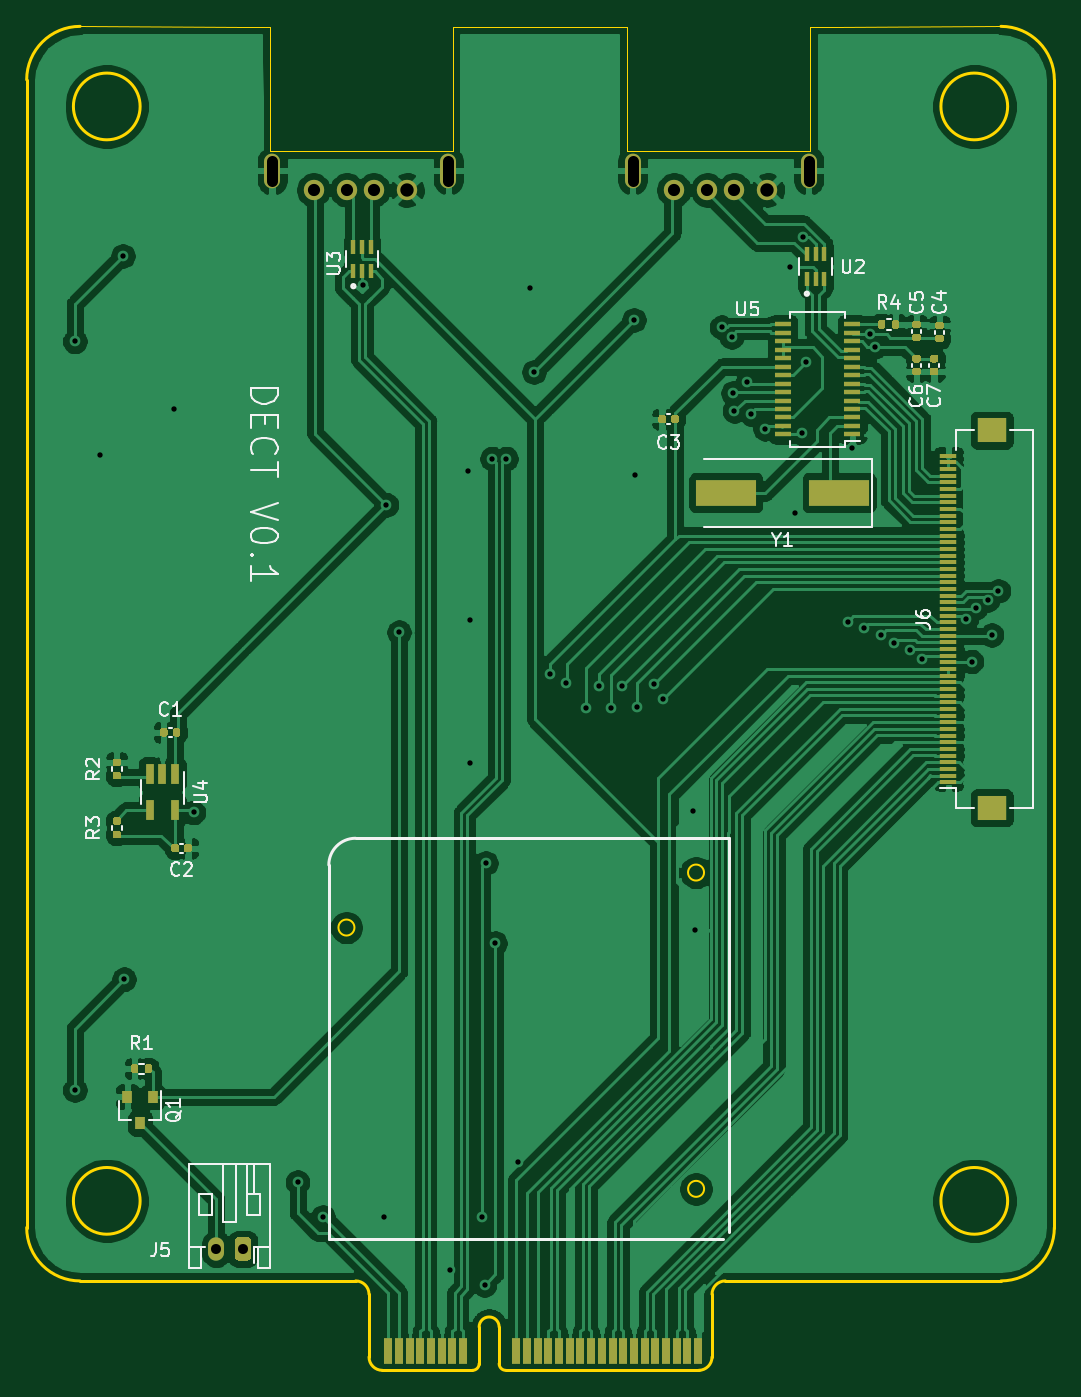
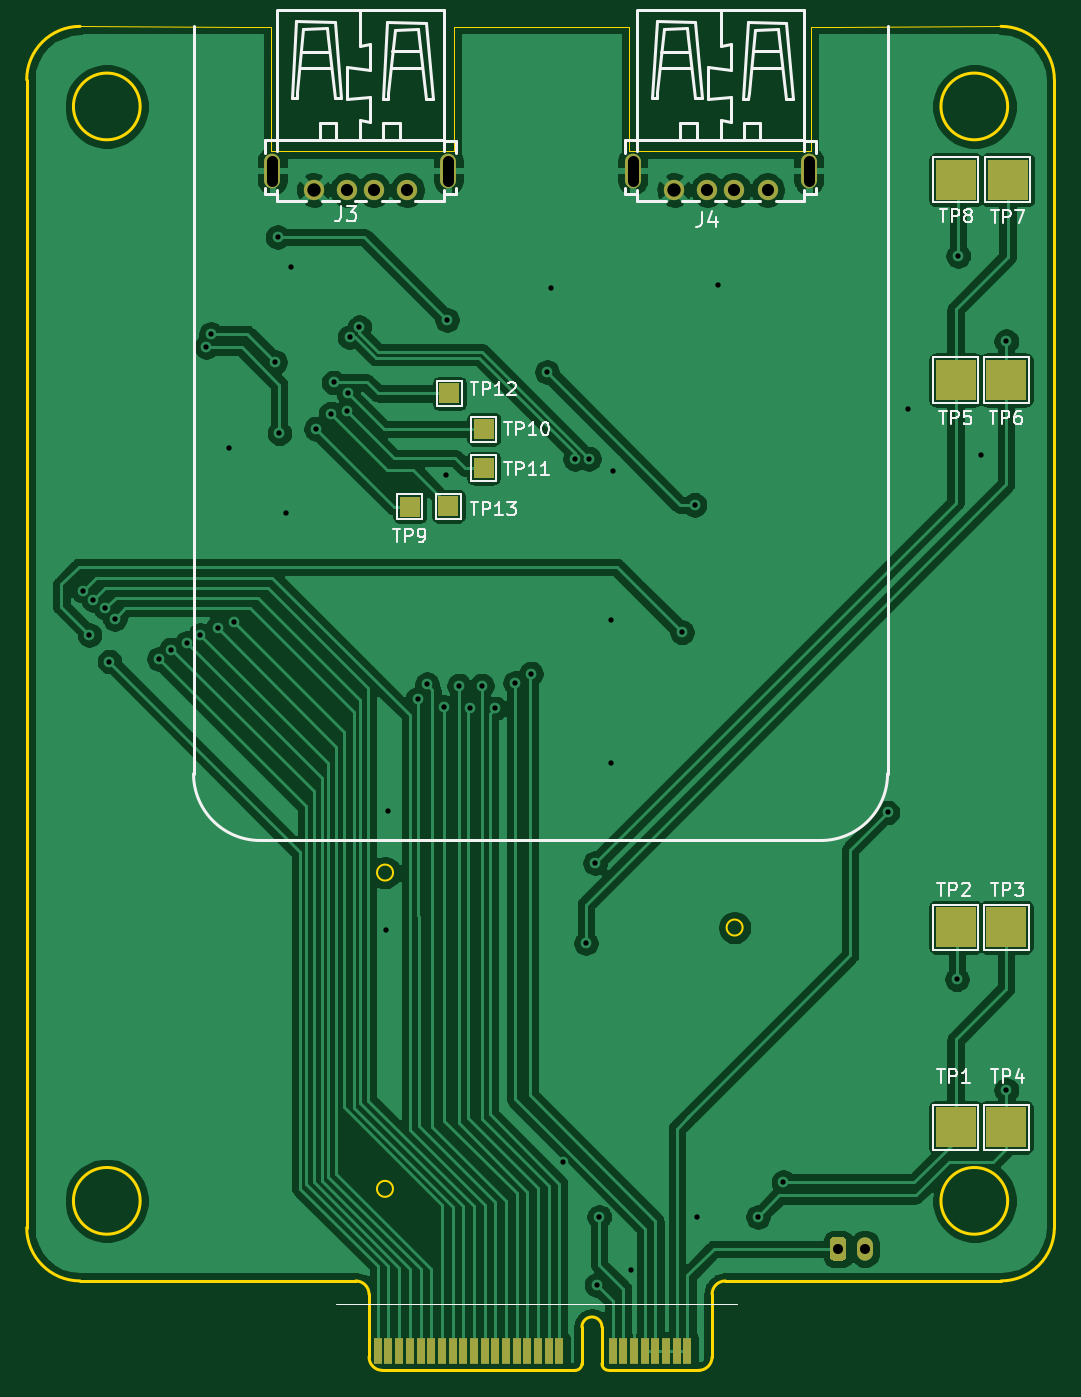
Circuit board: 11 layer files. Board 77.0 x 100.7 mm.
- bottom_copper: DCEXT-B_Cu.gbl (135186 bytes)
- bottom_mask: DCEXT-B_Mask.gbs (2351 bytes)
- paste: DCEXT-B_Paste.gbp (1202 bytes)
- bottom_silk: DCEXT-B_SilkS.gbo (21935 bytes)
- outline: DCEXT-Edge_Cuts.gm1 (4066 bytes)
- top_copper: DCEXT-F_Cu.gtl (193966 bytes)
- top_mask: DCEXT-F_Mask.gts (12136 bytes)
- paste: DCEXT-F_Paste.gtp (11374 bytes)
- top_silk: DCEXT-F_SilkS.gto (29593 bytes)
- drill: DCEXT-NPTH.drl (313 bytes)
- drill: DCEXT-PTH.drl (1567 bytes)

=== bottom_copper: DCEXT-B_Cu.gbl (135186 bytes, source omitted) ===
=== bottom_mask: DCEXT-B_Mask.gbs ===
G04 #@! TF.GenerationSoftware,KiCad,Pcbnew,(5.1.10-1-10_14)*
G04 #@! TF.CreationDate,2021-12-01T22:20:01+01:00*
G04 #@! TF.ProjectId,DCEXT,44434558-542e-46b6-9963-61645f706362,rev?*
G04 #@! TF.SameCoordinates,Original*
G04 #@! TF.FileFunction,Soldermask,Bot*
G04 #@! TF.FilePolarity,Negative*
%FSLAX46Y46*%
G04 Gerber Fmt 4.6, Leading zero omitted, Abs format (unit mm)*
G04 Created by KiCad (PCBNEW (5.1.10-1-10_14)) date 2021-12-01 22:20:01*
%MOMM*%
%LPD*%
G01*
G04 APERTURE LIST*
%ADD10O,1.200000X2.600000*%
%ADD11C,1.524000*%
%ADD12R,1.500000X1.500000*%
%ADD13R,3.000000X3.000000*%
%ADD14O,1.200000X1.750000*%
%ADD15R,0.600000X2.000000*%
G04 APERTURE END LIST*
D10*
X117597000Y-52615000D03*
X104399000Y-52615000D03*
D11*
X114498000Y-54065000D03*
X111999000Y-54065000D03*
X109997000Y-54065000D03*
X107498000Y-54065000D03*
D10*
X90589000Y-52615000D03*
X77391000Y-52615000D03*
D11*
X87490000Y-54065000D03*
X84991000Y-54065000D03*
X82989000Y-54065000D03*
X80490000Y-54065000D03*
D12*
X104400000Y-77760000D03*
X104320000Y-69310000D03*
X101770000Y-74900000D03*
X101760000Y-71990000D03*
X107300000Y-77780000D03*
D13*
X66400000Y-53300000D03*
X62500000Y-53300000D03*
X62600000Y-68300000D03*
X66400000Y-68300000D03*
X62600000Y-124300000D03*
X62600000Y-109300000D03*
X66400000Y-109300000D03*
X66400000Y-124300000D03*
D14*
X73200000Y-133400000D03*
G36*
G01*
X75800000Y-132774999D02*
X75800000Y-134025001D01*
G75*
G02*
X75550001Y-134275000I-249999J0D01*
G01*
X74849999Y-134275000D01*
G75*
G02*
X74600000Y-134025001I0J249999D01*
G01*
X74600000Y-132774999D01*
G75*
G02*
X74849999Y-132525000I249999J0D01*
G01*
X75550001Y-132525000D01*
G75*
G02*
X75800000Y-132774999I0J-249999D01*
G01*
G37*
D15*
X86490000Y-141083700D03*
X87290000Y-141083700D03*
X88090000Y-141083700D03*
X88890000Y-141083700D03*
X89690000Y-141083700D03*
X90490000Y-141083700D03*
X91290000Y-141083700D03*
X92090000Y-141083700D03*
X96090000Y-141083700D03*
X96890000Y-141083700D03*
X97690000Y-141083700D03*
X98490000Y-141083700D03*
X99290000Y-141083700D03*
X100090000Y-141083700D03*
X100890000Y-141083700D03*
X101690000Y-141083700D03*
X102490000Y-141083700D03*
X103290000Y-141083700D03*
X104090000Y-141083700D03*
X104890000Y-141083700D03*
X105690000Y-141083700D03*
X106490000Y-141083700D03*
X107290000Y-141083700D03*
X108090000Y-141083700D03*
X108890000Y-141083700D03*
X109690000Y-141083700D03*
M02*

=== paste: DCEXT-B_Paste.gbp ===
G04 #@! TF.GenerationSoftware,KiCad,Pcbnew,(5.1.10-1-10_14)*
G04 #@! TF.CreationDate,2021-12-01T22:20:01+01:00*
G04 #@! TF.ProjectId,DCEXT,44434558-542e-46b6-9963-61645f706362,rev?*
G04 #@! TF.SameCoordinates,Original*
G04 #@! TF.FileFunction,Paste,Bot*
G04 #@! TF.FilePolarity,Positive*
%FSLAX46Y46*%
G04 Gerber Fmt 4.6, Leading zero omitted, Abs format (unit mm)*
G04 Created by KiCad (PCBNEW (5.1.10-1-10_14)) date 2021-12-01 22:20:01*
%MOMM*%
%LPD*%
G01*
G04 APERTURE LIST*
%ADD10R,0.600000X2.000000*%
G04 APERTURE END LIST*
D10*
X86490000Y-141083700D03*
X87290000Y-141083700D03*
X88090000Y-141083700D03*
X88890000Y-141083700D03*
X89690000Y-141083700D03*
X90490000Y-141083700D03*
X91290000Y-141083700D03*
X92090000Y-141083700D03*
X96090000Y-141083700D03*
X96890000Y-141083700D03*
X97690000Y-141083700D03*
X98490000Y-141083700D03*
X99290000Y-141083700D03*
X100090000Y-141083700D03*
X100890000Y-141083700D03*
X101690000Y-141083700D03*
X102490000Y-141083700D03*
X103290000Y-141083700D03*
X104090000Y-141083700D03*
X104890000Y-141083700D03*
X105690000Y-141083700D03*
X106490000Y-141083700D03*
X107290000Y-141083700D03*
X108090000Y-141083700D03*
X108890000Y-141083700D03*
X109690000Y-141083700D03*
M02*

=== bottom_silk: DCEXT-B_SilkS.gbo (21935 bytes, source omitted) ===
=== outline: DCEXT-Edge_Cuts.gm1 ===
G04 #@! TF.GenerationSoftware,KiCad,Pcbnew,(5.1.10-1-10_14)*
G04 #@! TF.CreationDate,2021-12-01T22:20:01+01:00*
G04 #@! TF.ProjectId,DCEXT,44434558-542e-46b6-9963-61645f706362,rev?*
G04 #@! TF.SameCoordinates,Original*
G04 #@! TF.FileFunction,Profile,NP*
%FSLAX46Y46*%
G04 Gerber Fmt 4.6, Leading zero omitted, Abs format (unit mm)*
G04 Created by KiCad (PCBNEW (5.1.10-1-10_14)) date 2021-12-01 22:20:01*
%MOMM*%
%LPD*%
G01*
G04 APERTURE LIST*
G04 #@! TA.AperFunction,Profile*
%ADD10C,0.050000*%
G04 #@! TD*
G04 #@! TA.AperFunction,Profile*
%ADD11C,0.150000*%
G04 #@! TD*
G04 #@! TA.AperFunction,Profile*
%ADD12C,0.200000*%
G04 #@! TD*
G04 APERTURE END LIST*
D10*
X77254100Y-51130200D02*
X77609700Y-51130200D01*
X77254100Y-51117500D02*
X77254100Y-51130200D01*
X77254100Y-51092100D02*
X77254100Y-51117500D01*
X77254100Y-47091600D02*
X77254100Y-51092100D01*
X77241400Y-44437300D02*
X77254100Y-47091600D01*
X77241400Y-42621200D02*
X77241400Y-44437300D01*
X77241400Y-41821100D02*
X77241400Y-42621200D01*
X76885800Y-41821100D02*
X77241400Y-41821100D01*
X75100000Y-41820000D02*
X76885800Y-41821100D01*
X117703600Y-51130200D02*
X117602000Y-51130200D01*
X117703600Y-46570900D02*
X117703600Y-51130200D01*
X117703600Y-43421300D02*
X117703600Y-46570900D01*
X117716300Y-41821100D02*
X117703600Y-43421300D01*
X118071900Y-41821100D02*
X117716300Y-41821100D01*
X103962200Y-51130200D02*
X104140000Y-51130200D01*
X103962200Y-42202100D02*
X103962200Y-51130200D01*
X103962200Y-41821100D02*
X103962200Y-42202100D01*
X104140000Y-51130200D02*
X104622600Y-51130200D01*
X117602000Y-51130200D02*
X117462300Y-51130200D01*
X77609700Y-51130200D02*
X90906600Y-51130200D01*
X90906600Y-51130200D02*
X90906600Y-50203100D01*
X90906600Y-46824900D02*
X90906600Y-50203100D01*
X90906600Y-42570400D02*
X90906600Y-46824900D01*
X90906600Y-41821100D02*
X90906600Y-42570400D01*
X92727600Y-41820000D02*
X90906600Y-41821100D01*
X104622600Y-51130200D02*
X117462300Y-51130200D01*
X102140000Y-41820000D02*
X103962200Y-41821100D01*
X119767600Y-41820000D02*
X118071900Y-41821100D01*
X75100000Y-41820000D02*
X62996900Y-41803617D01*
X119767600Y-41820000D02*
X131996900Y-41803617D01*
X102140000Y-41820000D02*
X92727600Y-41820000D01*
D11*
X83555840Y-109326120D02*
G75*
G03*
X83555840Y-109326120I-600000J0D01*
G01*
X109753400Y-128904440D02*
G75*
G03*
X109753400Y-128904440I-600000J0D01*
G01*
X109748320Y-105206240D02*
G75*
G03*
X109748320Y-105206240I-600000J0D01*
G01*
D12*
X67496900Y-129803617D02*
G75*
G03*
X67496900Y-129803617I-2500000J0D01*
G01*
X132496900Y-129803617D02*
G75*
G03*
X132496900Y-129803617I-2500000J0D01*
G01*
X92896900Y-142003617D02*
G75*
G02*
X92396900Y-142503617I-500000J0D01*
G01*
X58996900Y-45803617D02*
G75*
G02*
X62996900Y-41803617I4000000J0D01*
G01*
X94896900Y-142503617D02*
G75*
G02*
X94396900Y-142003617I0J500000D01*
G01*
X62996900Y-135803617D02*
G75*
G02*
X58996900Y-131803617I0J4000000D01*
G01*
X62996900Y-135803617D02*
X83646900Y-135803617D01*
X85646900Y-142503617D02*
G75*
G02*
X84646900Y-141503617I0J1000000D01*
G01*
X84646900Y-136803617D02*
X84646900Y-141503617D01*
X110346900Y-141503617D02*
G75*
G02*
X109346900Y-142503617I-1000000J0D01*
G01*
X135996900Y-131803617D02*
X135996900Y-45803617D01*
X110346900Y-141503617D02*
X110346900Y-136803617D01*
X92896900Y-142003617D02*
X92896900Y-139253617D01*
X58996900Y-45803617D02*
X58996900Y-131803617D01*
X83646900Y-135803617D02*
G75*
G02*
X84646900Y-136803617I0J-1000000D01*
G01*
X94396900Y-142003617D02*
X94396900Y-139253617D01*
X135996900Y-131803617D02*
G75*
G02*
X131996900Y-135803617I-4000000J0D01*
G01*
X92896900Y-139253617D02*
G75*
G02*
X94396900Y-139253617I750000J0D01*
G01*
X110346900Y-136803617D02*
G75*
G02*
X111346900Y-135803617I1000000J0D01*
G01*
X132496900Y-47803617D02*
G75*
G03*
X132496900Y-47803617I-2500000J0D01*
G01*
X111346900Y-135803617D02*
X131996900Y-135803617D01*
X131996900Y-41803617D02*
G75*
G02*
X135996900Y-45803617I0J-4000000D01*
G01*
X94896900Y-142503617D02*
X109346900Y-142503617D01*
X85646900Y-142503617D02*
X92396900Y-142503617D01*
X67496900Y-47803617D02*
G75*
G03*
X67496900Y-47803617I-2500000J0D01*
G01*
M02*

=== top_copper: DCEXT-F_Cu.gtl (193966 bytes, source omitted) ===
=== top_mask: DCEXT-F_Mask.gts (12136 bytes, source omitted) ===
=== paste: DCEXT-F_Paste.gtp (11374 bytes, source omitted) ===
=== top_silk: DCEXT-F_SilkS.gto (29593 bytes, source omitted) ===
=== drill: DCEXT-NPTH.drl ===
M48
; DRILL file {KiCad (5.1.10-1-10_14)} date Wednesday, December 01, 2021 at 10:19:55 PM
; FORMAT={-:-/ absolute / metric / decimal}
; #@! TF.CreationDate,2021-12-01T22:19:55+01:00
; #@! TF.GenerationSoftware,Kicad,Pcbnew,(5.1.10-1-10_14)
; #@! TF.FileFunction,NonPlated,1,2,NPTH
FMAT,2
METRIC
%
G90
G05
T0
M30

=== drill: DCEXT-PTH.drl ===
M48
; DRILL file {KiCad (5.1.10-1-10_14)} date Wednesday, December 01, 2021 at 10:19:55 PM
; FORMAT={-:-/ absolute / metric / decimal}
; #@! TF.CreationDate,2021-12-01T22:19:55+01:00
; #@! TF.GenerationSoftware,Kicad,Pcbnew,(5.1.10-1-10_14)
; #@! TF.FileFunction,Plated,1,2,PTH
FMAT,2
METRIC
T1C0.400
T2C0.750
T3C0.800
T4C0.914
T5C1.000
%
G90
G05
T1
X62.6Y-65.4
X62.6Y-121.5
X64.5Y-73.9
X66.2Y-59.0
X66.3Y-113.2
X70.0Y-70.5
X71.5Y-100.7
X79.3Y-128.4
X81.2Y-131.0
X84.2Y-61.2
X85.8Y-131.0
X85.95Y-77.65
X86.9Y-87.2
X90.7Y-135.0
X92.1Y-75.1
X92.2Y-86.3
X92.2Y-97.0
X93.1Y-131.0
X93.3Y-136.1
X93.4Y-104.5
X93.875Y-74.2
X94.1Y-110.5
X94.925Y-74.2
X95.8Y-126.9
X96.7Y-61.4
X97.0Y-67.7
X98.2Y-90.3
X99.4Y-91.0
X100.9Y-92.9
X101.9Y-91.2
X102.8Y-92.9
X103.6Y-91.2
X104.493Y-63.793
X104.6Y-75.4
X104.7Y-92.8
X106.0Y-91.1
X106.7Y-92.2
X108.9Y-100.6
X109.1Y-109.5
X111.069Y-64.349
X111.811Y-65.091
X111.92Y-69.28
X112.03Y-70.62
X113.0Y-68.477
X113.23Y-70.83
X114.33Y-71.95
X116.22Y-59.8
X116.59Y-78.26
X117.07Y-72.29
X117.2Y-57.59
X117.38Y-66.95
X120.5Y-86.4
X120.84Y-73.4
X121.7Y-86.9
X122.19Y-64.847
X122.54Y-65.82
X123.0Y-87.4
X124.0Y-88.0
X125.2Y-88.5
X126.1Y-89.2
X129.4Y-86.2
X129.8Y-89.4
X130.1Y-85.4
X131.0Y-84.8
X131.3Y-87.4
X131.8Y-84.1
T2
X73.2Y-133.4
X75.2Y-133.4
T4
X80.49Y-54.065
X82.989Y-54.065
X84.991Y-54.065
X107.498Y-54.065
X109.997Y-54.065
X111.999Y-54.065
T5
X87.49Y-54.065
X114.498Y-54.065
T3
X77.391Y-53.365G85X77.391Y-51.865
G05
X90.589Y-51.865G85X90.589Y-53.365
G05
X104.399Y-53.365G85X104.399Y-51.865
G05
X117.597Y-51.865G85X117.597Y-53.365
G05
T0
M30

